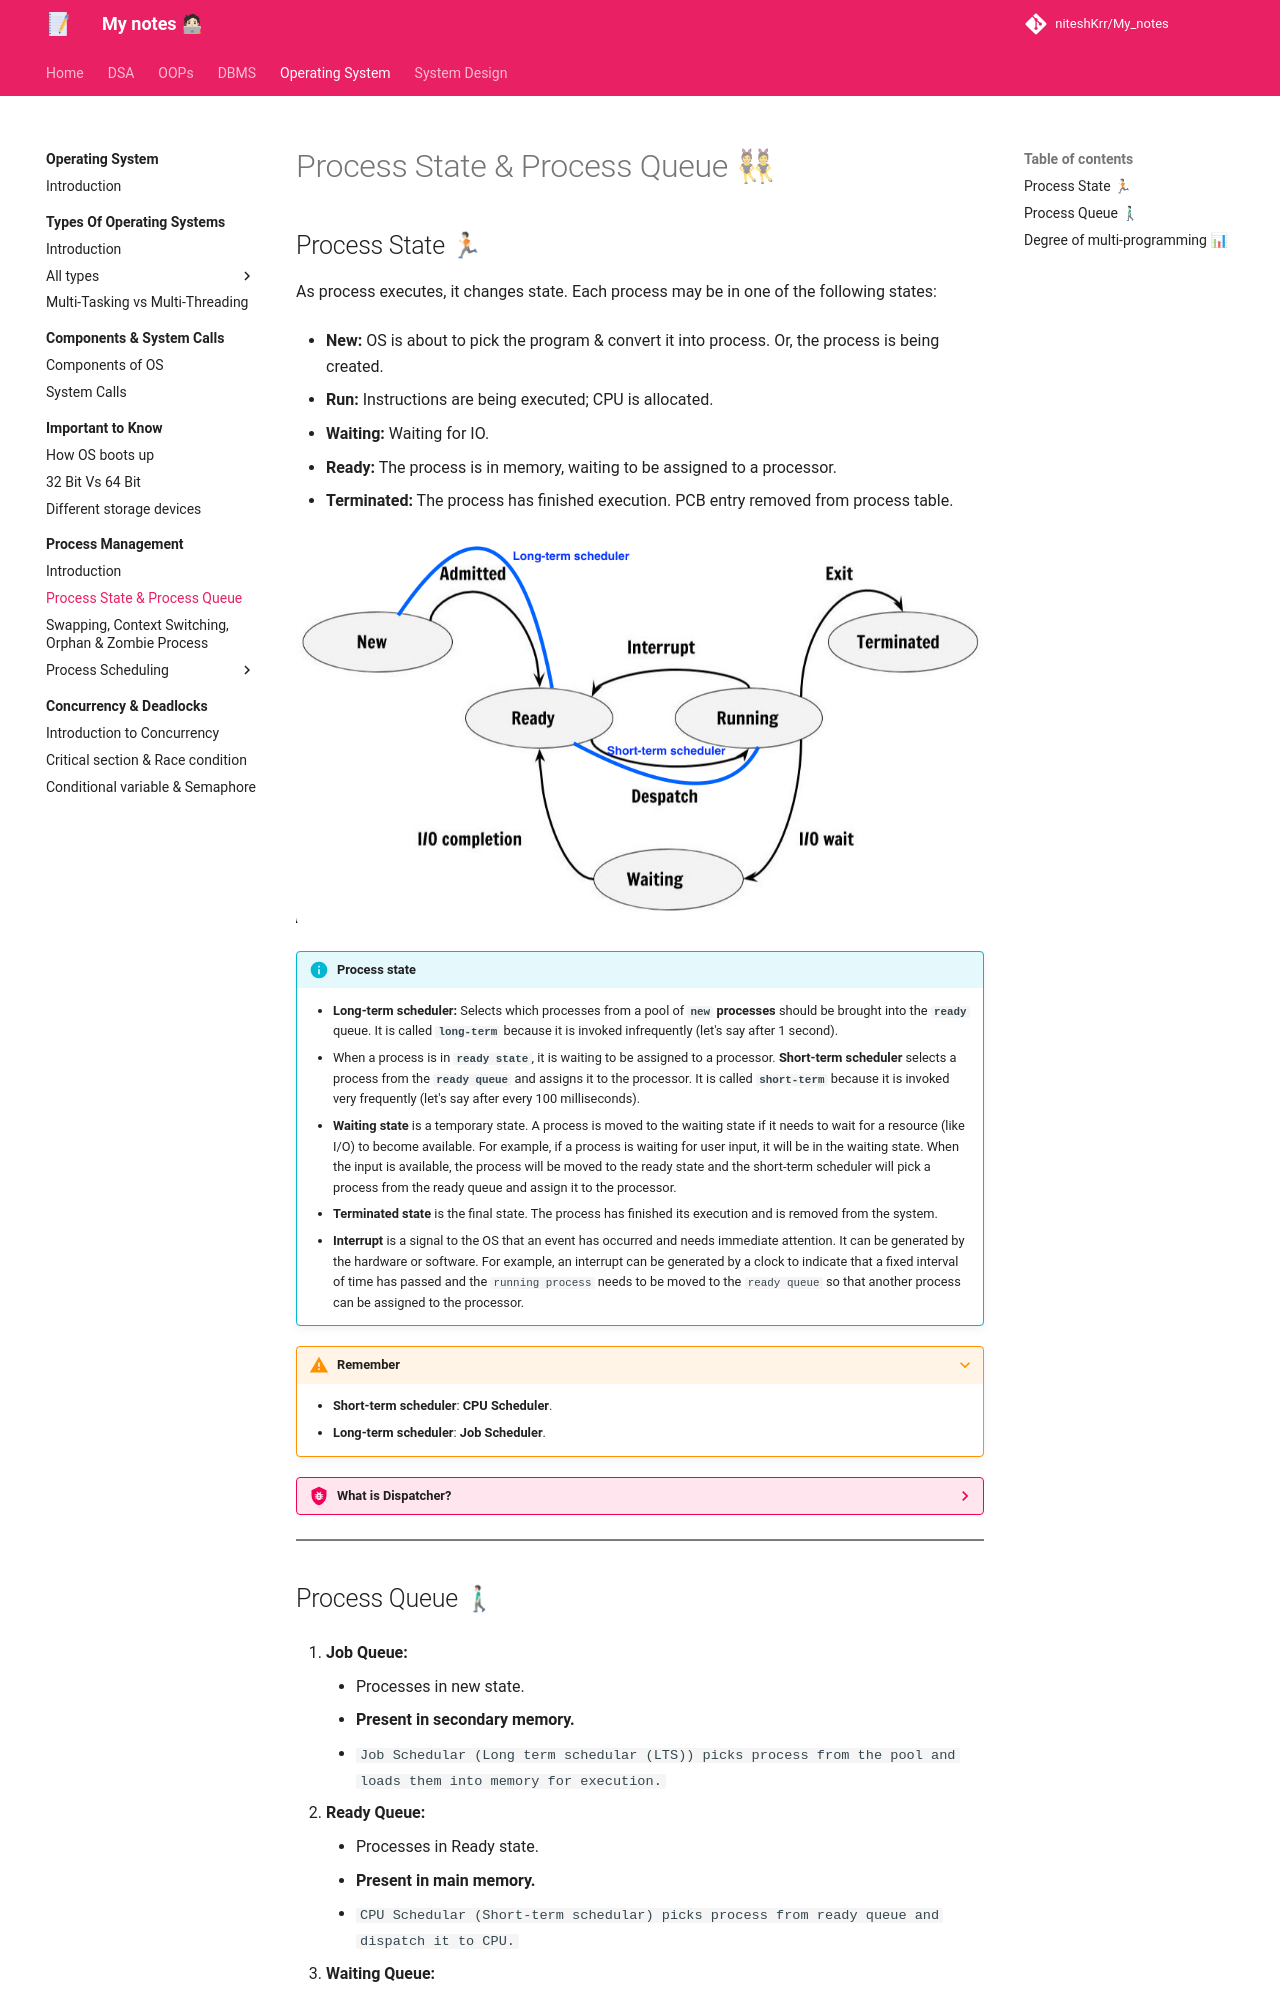

repository: niteshKrr/My_notes · page: operating_system/process_management/process_state_process_queue/index.html · generator: mkdocs

# Process State & Process Queue 👯

## Process State 🏃🏻

As process executes, it changes state. Each process may be in one of the following states:

- **New:** OS is about to pick the program & convert it into process. Or, the process is being created.

- **Run:** Instructions are being executed; CPU is allocated.

- **Waiting:** Waiting for IO.

- **Ready:** The process is in memory, waiting to be assigned to a processor.

- **Terminated:** The process has finished execution. PCB entry removed from process table.


![loading...](../../images/operating_system/process_management/Process-State-Diagram.jpg)


!!! info "Process state"
    - **Long-term scheduler:** Selects which processes from a pool of **`new` processes** should be brought into the **`ready`** queue. It is called **`long-term`** because it is invoked infrequently (let's say after 1 second).
    - When a process is in **`ready state`**, it is waiting to be assigned to a processor. **Short-term scheduler** selects a process from the **`ready queue`** and assigns it to the processor. It is called **`short-term`** because it is invoked very frequently (let's say after every 100 milliseconds).
    - **Waiting state** is a temporary state. A process is moved to the waiting state if it needs to wait for a resource (like I/O) to become available. For example, if a process is waiting for user input, it will be in the waiting state. When the input is available, the process will be moved to the ready state and the short-term scheduler will pick a process from the ready queue and assign it to the processor.
    - **Terminated state** is the final state. The process has finished its execution and is removed from the system.
    - **Interrupt** is a signal to the OS that an event has occurred and needs immediate attention. It can be generated by the hardware or software. For example, an interrupt can be generated by a clock to indicate that a fixed interval of time has passed and the `running process` needs to be moved to the `ready queue` so that another process can be assigned to the processor.

???+ warning "Remember"
    - **Short-term scheduler**: **CPU Scheduler**.
    - **Long-term scheduler**: **Job Scheduler**.


??? bug "What is Dispatcher?"
    - It is the **module that gives control of the CPU to the process selected by the short-term scheduler**. It involves:
        - Switching context.
        - Switching to user mode.
        - Jumping to the proper location in the user program to restart that program.
        
    **Dispatch latency** is the time taken to stop running process and run another process which was in the ready queue.

---
